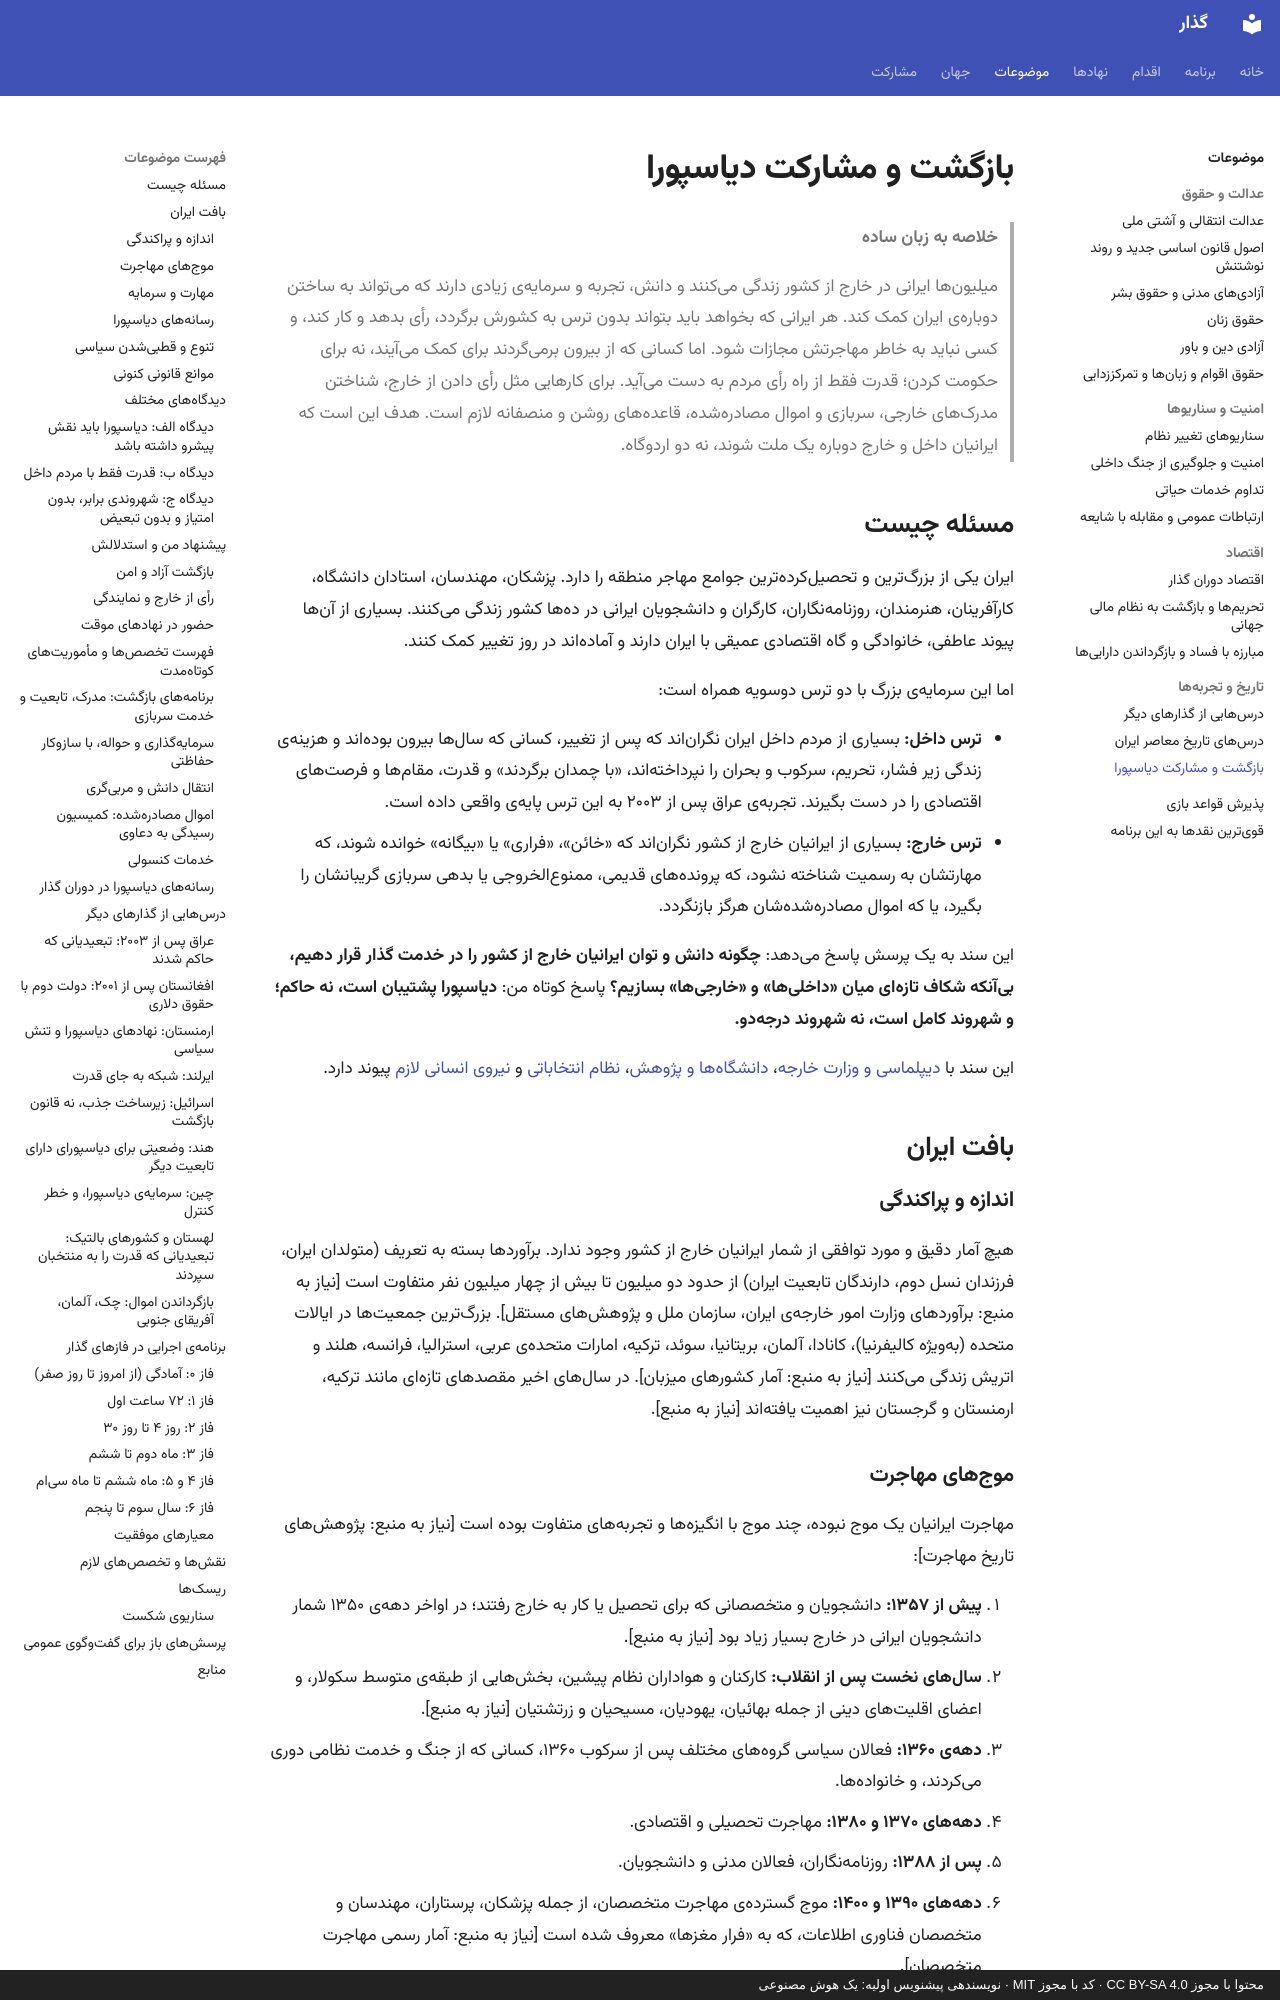

repository: 25mordad/iran-gozar · page: topics/diaspora/index.html · generator: mkdocs · copyright: محتوا با مجوز CC BY-SA 4.0 · کد با مجوز MIT · نویسندهی پیشنویس اولیه: یک هوش مصنوعی

---
title: بازگشت و مشارکت دیاسپورا
description: ایرانیان خارج از کشور چگونه میتوانند در گذار و بازسازی ایران نقش داشته باشند؛ بهعنوان پشتیبان، نه حاکم
status: draft
---

# بازگشت و مشارکت دیاسپورا

> **خلاصه به زبان ساده**
>
> میلیونها ایرانی در خارج از کشور زندگی میکنند و دانش، تجربه و سرمایهی زیادی دارند که میتواند به ساختن دوبارهی ایران کمک کند.
> هر ایرانی که بخواهد باید بتواند بدون ترس به کشورش برگردد، رأی بدهد و کار کند، و کسی نباید به خاطر مهاجرتش مجازات شود.
> اما کسانی که از بیرون برمیگردند برای کمک میآیند، نه برای حکومت کردن؛ قدرت فقط از راه رأی مردم به دست میآید.
> برای کارهایی مثل رأی دادن از خارج، شناختن مدرکهای خارجی، سربازی و اموال مصادرهشده، قاعدههای روشن و منصفانه لازم است.
> هدف این است که ایرانیان داخل و خارج دوباره یک ملت شوند، نه دو اردوگاه.

## مسئله چیست

ایران یکی از بزرگترین و تحصیلکردهترین جوامع مهاجر منطقه را دارد. پزشکان، مهندسان، استادان دانشگاه، کارآفرینان، هنرمندان، روزنامهنگاران، کارگران و دانشجویان ایرانی در دهها کشور زندگی میکنند. بسیاری از آنها پیوند عاطفی، خانوادگی و گاه اقتصادی عمیقی با ایران دارند و آمادهاند در روز تغییر کمک کنند.

اما این سرمایهی بزرگ با دو ترس دوسویه همراه است:

- **ترس داخل:** بسیاری از مردم داخل ایران نگراناند که پس از تغییر، کسانی که سالها بیرون بودهاند و هزینهی زندگی زیر فشار، تحریم، سرکوب و بحران را نپرداختهاند، «با چمدان برگردند» و قدرت، مقامها و فرصتهای اقتصادی را در دست بگیرند. تجربهی عراق پس از ۲۰۰۳ به این ترس پایهی واقعی داده است.
- **ترس خارج:** بسیاری از ایرانیان خارج از کشور نگراناند که «خائن»، «فراری» یا «بیگانه» خوانده شوند، که مهارتشان به رسمیت شناخته نشود، که پروندههای قدیمی، ممنوعالخروجی یا بدهی سربازی گریبانشان را بگیرد، یا که اموال مصادرهشدهشان هرگز بازنگردد.

این سند به یک پرسش پاسخ میدهد: **چگونه دانش و توان ایرانیان خارج از کشور را در خدمت گذار قرار دهیم، بیآنکه شکاف تازهای میان «داخلیها» و «خارجیها» بسازیم؟** پاسخ کوتاه من: **دیاسپورا پشتیبان است، نه حاکم؛ و شهروند کامل است، نه شهروند درجهدو.**

این سند با [دیپلماسی و وزارت خارجه](../institutions/foreign-affairs.md)، [دانشگاهها و پژوهش](../institutions/universities.md)، [نظام انتخاباتی](../institutions/elections.md) و [نیروی انسانی لازم](../people-needed.md) پیوند دارد.

## بافت ایران

### اندازه و پراکندگی

هیچ آمار دقیق و مورد توافقی از شمار ایرانیان خارج از کشور وجود ندارد. برآوردها بسته به تعریف (متولدان ایران، فرزندان نسل دوم، دارندگان تابعیت ایران) از حدود دو میلیون تا بیش از چهار میلیون نفر متفاوت است [نیاز به منبع: برآوردهای وزارت امور خارجهی ایران، سازمان ملل و پژوهشهای مستقل]. بزرگترین جمعیتها در ایالات متحده (بهویژه کالیفرنیا)، کانادا، آلمان، بریتانیا، سوئد، ترکیه، امارات متحدهی عربی، استرالیا، فرانسه، هلند و اتریش زندگی میکنند [نیاز به منبع: آمار کشورهای میزبان]. در سالهای اخیر مقصدهای تازهای مانند ترکیه، ارمنستان و گرجستان نیز اهمیت یافتهاند [نیاز به منبع].
